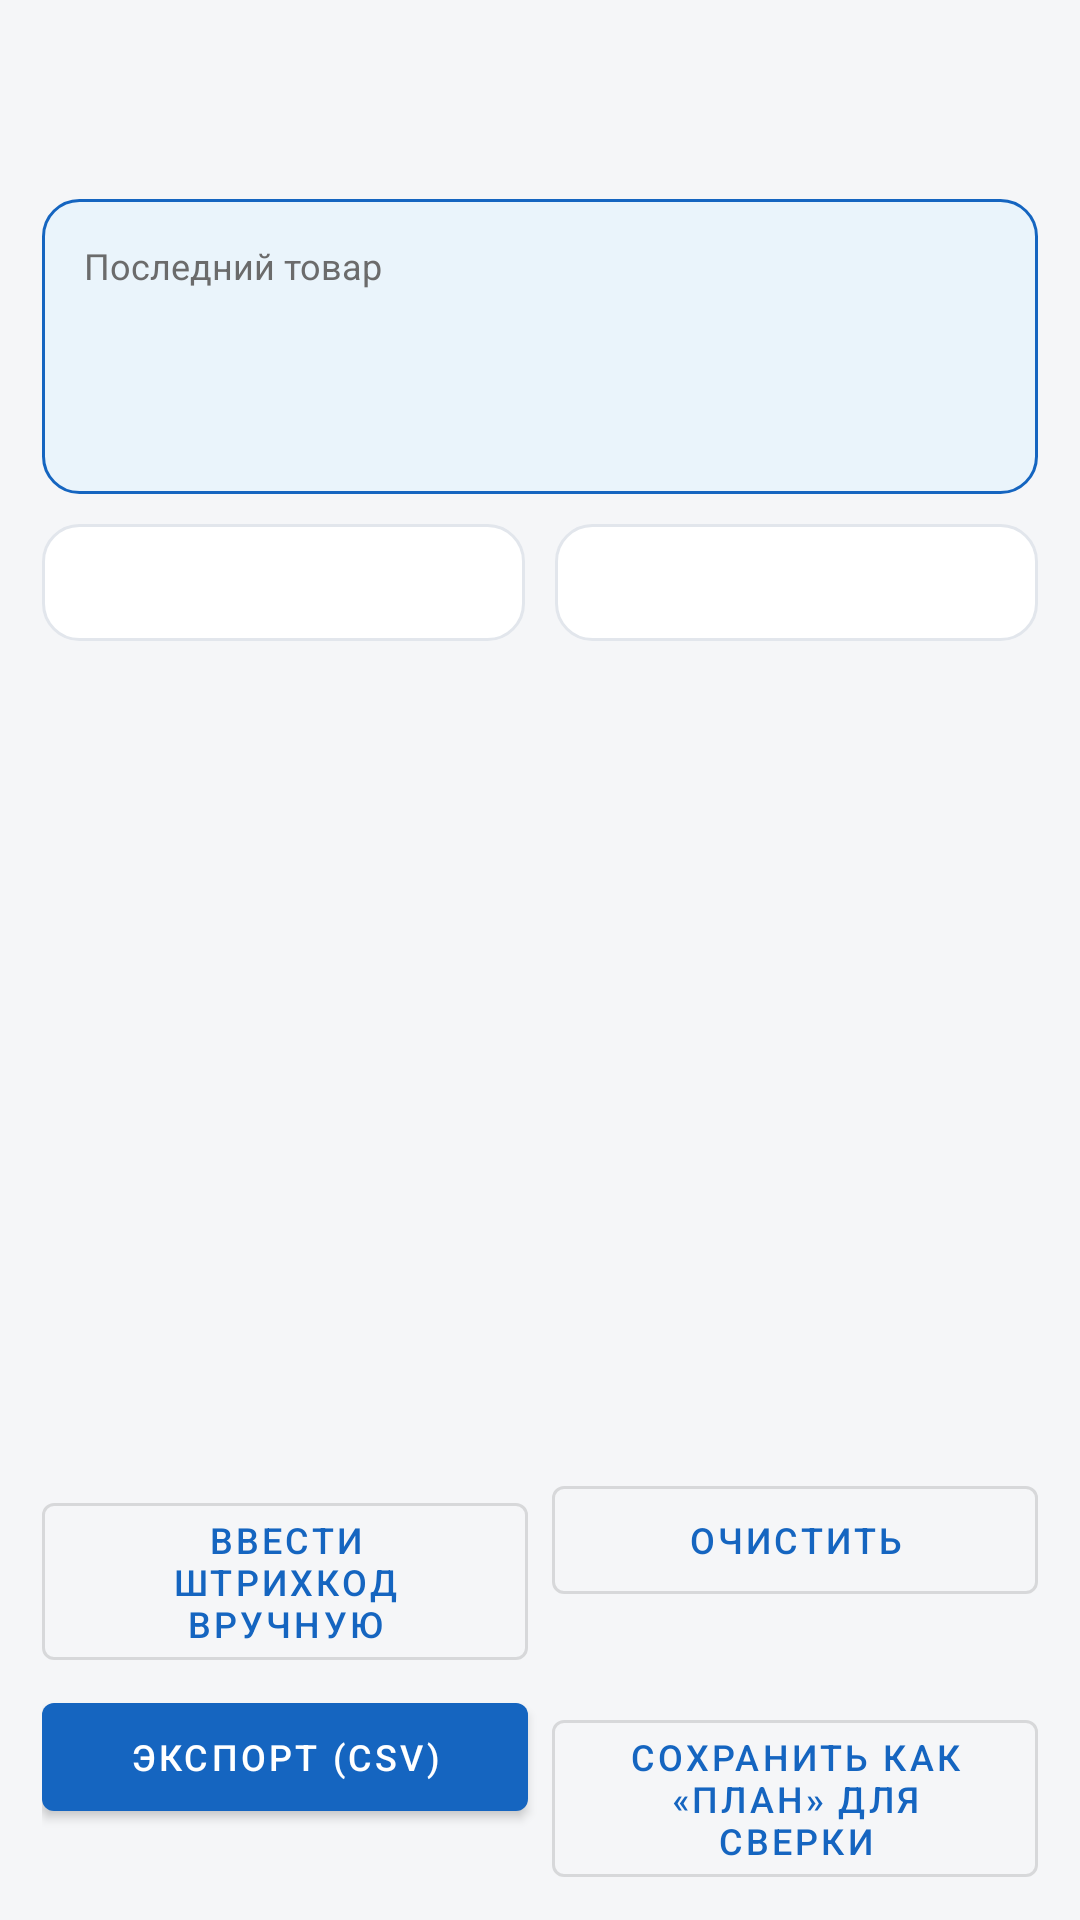

The Android layout XML behind this screen, and the referenced resources:
<!-- AndroidManifest.xml: application theme Theme.WarehouseScanner -->
<!-- res/layout/activity_scan_count.xml -->
<?xml version="1.0" encoding="utf-8"?>
<LinearLayout xmlns:android="http://schemas.android.com/apk/res/android"
    android:layout_width="match_parent"
    android:layout_height="match_parent"
    android:background="@color/bg"
    android:orientation="vertical"
    android:padding="14dp">

    
    <EditText
        android:id="@+id/hidden_input"
        android:layout_width="1dp"
        android:layout_height="1dp"
        android:alpha="0"
        android:background="@null"
        android:cursorVisible="false"
        android:imeOptions="actionDone"
        android:inputType="text"
        android:importantForAutofill="no" />

    <TextView
        android:id="@+id/active_store"
        android:layout_width="match_parent"
        android:layout_height="wrap_content"
        android:textColor="@color/primary_dark"
        android:textSize="14sp"
        android:textStyle="bold" />

    <TextView
        android:id="@+id/warn"
        android:layout_width="match_parent"
        android:layout_height="wrap_content"
        android:layout_marginTop="6dp"
        android:background="#FFFDECEA"
        android:padding="8dp"
        android:textColor="@color/err_red"
        android:textSize="13sp"
        android:visibility="gone" />

    <TextView
        android:id="@+id/hint"
        android:layout_width="match_parent"
        android:layout_height="wrap_content"
        android:layout_marginTop="6dp"
        android:textColor="@color/text_muted"
        android:textSize="12sp" />

    
    <LinearLayout
        android:layout_width="match_parent"
        android:layout_height="wrap_content"
        android:layout_marginTop="10dp"
        android:background="@drawable/last_scan_bg"
        android:orientation="vertical"
        android:padding="14dp">

        <TextView
            android:layout_width="wrap_content"
            android:layout_height="wrap_content"
            android:text="@string/last_scanned"
            android:textColor="@color/text_muted"
            android:textSize="12sp" />

        <TextView
            android:id="@+id/last_barcode"
            android:layout_width="match_parent"
            android:layout_height="wrap_content"
            android:textColor="@color/primary_dark"
            android:textSize="26sp"
            android:textStyle="bold" />

        <TextView
            android:id="@+id/last_name"
            android:layout_width="match_parent"
            android:layout_height="wrap_content"
            android:textColor="@color/text"
            android:textSize="14sp" />
    </LinearLayout>

    
    <LinearLayout
        android:layout_width="match_parent"
        android:layout_height="wrap_content"
        android:layout_marginTop="10dp"
        android:orientation="horizontal">

        <TextView
            android:id="@+id/total_lines"
            android:layout_width="0dp"
            android:layout_height="wrap_content"
            android:layout_weight="1"
            android:background="@drawable/card_bg"
            android:gravity="center"
            android:padding="10dp"
            android:textColor="@color/text"
            android:textSize="14sp"
            android:textStyle="bold" />

        <TextView
            android:id="@+id/total_qty"
            android:layout_width="0dp"
            android:layout_height="wrap_content"
            android:layout_marginStart="10dp"
            android:layout_weight="1"
            android:background="@drawable/card_bg"
            android:gravity="center"
            android:padding="10dp"
            android:textColor="@color/text"
            android:textSize="14sp"
            android:textStyle="bold" />
    </LinearLayout>

    <androidx.recyclerview.widget.RecyclerView
        android:id="@+id/list"
        android:layout_width="match_parent"
        android:layout_height="0dp"
        android:layout_marginTop="10dp"
        android:layout_weight="1"
        android:clipToPadding="false"
        android:paddingBottom="8dp" />

    
    <LinearLayout
        android:layout_width="match_parent"
        android:layout_height="wrap_content"
        android:orientation="horizontal">

        <com.google.android.material.button.MaterialButton
            android:id="@+id/btn_manual"
            style="@style/OutlineButton"
            android:layout_width="0dp"
            android:layout_weight="1"
            android:text="@string/manual_input"
            android:textSize="12sp" />

        <com.google.android.material.button.MaterialButton
            android:id="@+id/btn_clear"
            style="@style/OutlineButton"
            android:layout_width="0dp"
            android:layout_marginStart="8dp"
            android:layout_weight="1"
            android:text="@string/clear_all"
            android:textSize="12sp" />
    </LinearLayout>

    <LinearLayout
        android:layout_width="match_parent"
        android:layout_height="wrap_content"
        android:layout_marginTop="8dp"
        android:orientation="horizontal">

        <com.google.android.material.button.MaterialButton
            android:id="@+id/btn_export"
            style="@style/PrimaryButton"
            android:layout_width="0dp"
            android:layout_weight="1"
            android:text="@string/export"
            android:textSize="12sp" />

        <com.google.android.material.button.MaterialButton
            android:id="@+id/btn_save_expected"
            style="@style/OutlineButton"
            android:layout_width="0dp"
            android:layout_marginStart="8dp"
            android:layout_weight="1"
            android:text="@string/save_as_expected"
            android:textSize="12sp" />
    </LinearLayout>

</LinearLayout>
<!-- resources referenced by this layout -->
<resources>
  <color name="bg">#FFF5F6F8</color>
  <color name="err_red">#C62828</color>
  <color name="primary_dark">#0D47A1</color>
  <color name="text">#FF1A1A1A</color>
  <color name="text_muted">#FF6B6B6B</color>
  <!-- drawable card_bg (drawable) -->
  <?xml version="1.0" encoding="utf-8"?>
  <shape xmlns:android="http://schemas.android.com/apk/res/android" android:shape="rectangle">
      <solid android:color="@color/card"/>
      <corners android:radius="12dp"/>
      <stroke android:width="1dp" android:color="#FFE2E6EC"/>
  </shape>
  <!-- drawable last_scan_bg (drawable) -->
  <?xml version="1.0" encoding="utf-8"?>
  <shape xmlns:android="http://schemas.android.com/apk/res/android" android:shape="rectangle">
      <solid android:color="#FFEAF4FB"/>
      <corners android:radius="12dp"/>
      <stroke android:width="1dp" android:color="@color/primary"/>
  </shape>
  <string name="clear_all">Очистить</string>
  <string name="export">Экспорт (CSV)</string>
  <string name="last_scanned">Последний товар</string>
  <string name="manual_input">Ввести штрихкод вручную</string>
  <string name="save_as_expected">Сохранить как «план» для сверки</string>
  <style name="OutlineButton" parent="Widget.MaterialComponents.Button.OutlinedButton">
          <item name="android:layout_width">match_parent</item>
          <item name="android:layout_height">wrap_content</item>
      </style>
  <style name="PrimaryButton" parent="Widget.MaterialComponents.Button">
          <item name="android:layout_width">match_parent</item>
          <item name="android:layout_height">wrap_content</item>
          <item name="backgroundTint">@color/primary</item>
          <item name="android:textColor">@color/white</item>
      </style>
  <style name="Theme.WarehouseScanner" parent="Theme.MaterialComponents.Light.DarkActionBar">
          <item name="colorPrimary">@color/primary</item>
          <item name="colorPrimaryVariant">@color/primary_dark</item>
          <item name="colorOnPrimary">@color/white</item>
          <item name="colorSecondary">@color/accent</item>
          <item name="colorOnSecondary">@color/white</item>
          <item name="android:colorBackground">@color/bg</item>
          <item name="android:statusBarColor">@color/primary_dark</item>
      </style>
  <color name="card">#FFFFFFFF</color>
  <color name="primary">#1565C0</color>
  <color name="white">#FFFFFFFF</color>
  <color name="accent">#00897B</color>
</resources>
